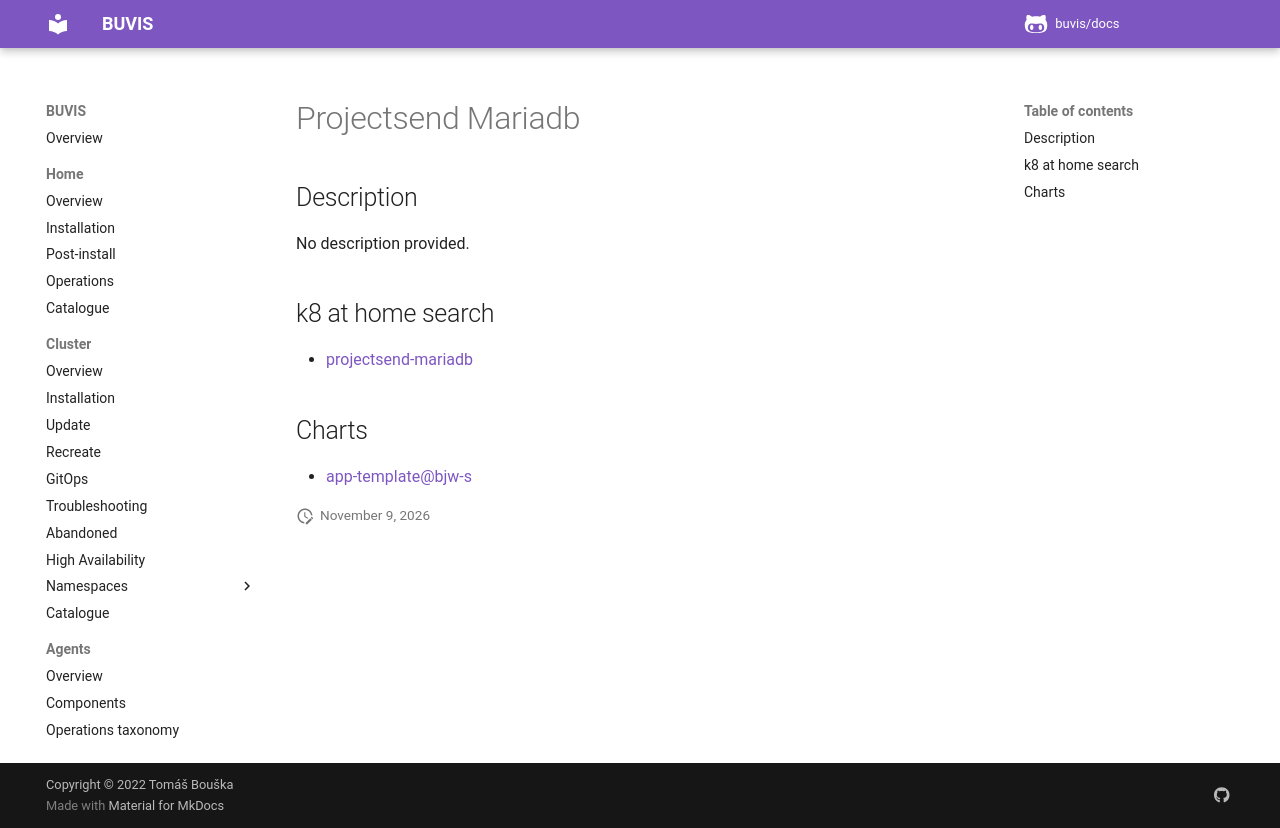

repository: buvis/docs · page: cluster/catalogue/projectsend-mariadb/index.html · generator: mkdocs

# Projectsend Mariadb

## Description

No description provided.

## k8 at home search

- [projectsend-mariadb](https://nanne.dev/k8s-at-home-search/#/projectsend-mariadb)

## Charts

- [app-template@bjw-s](https://bjw-s.github.io/helm-charts/)
